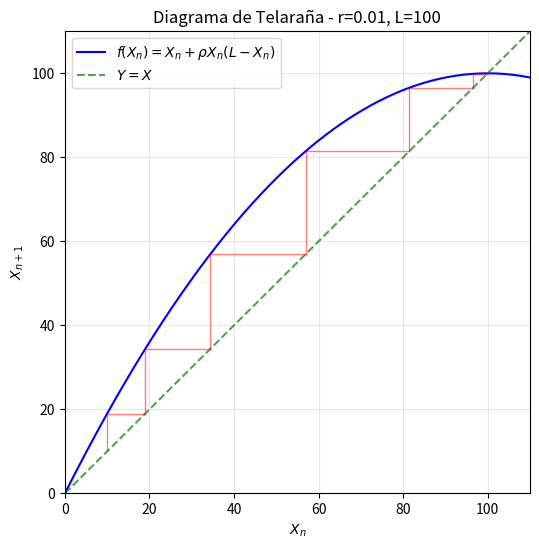
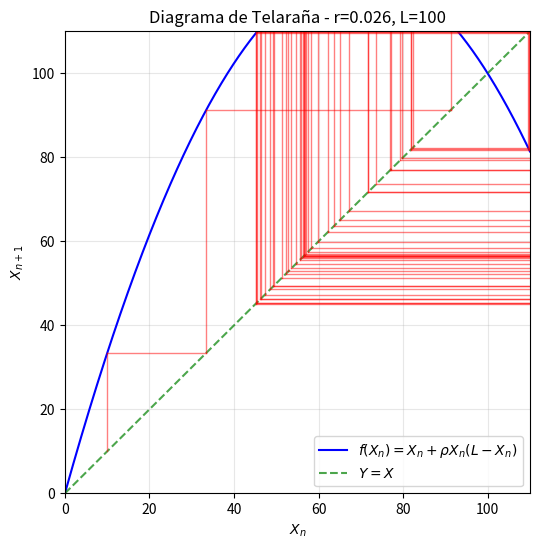
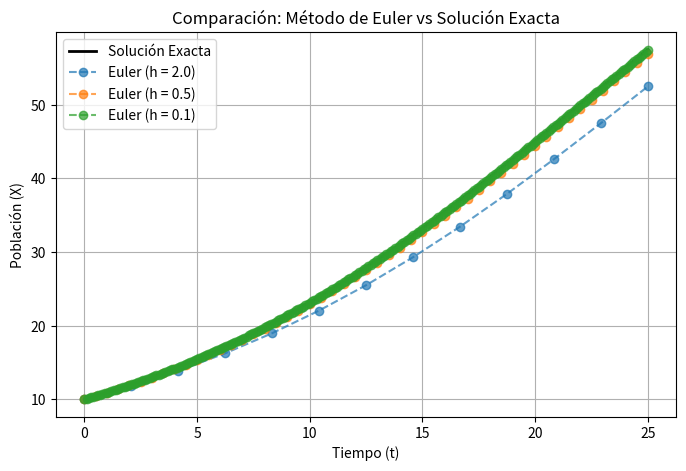

Write the Python code that produced these figures, in order.
import numpy as np
import matplotlib.pyplot as plt

# ==========================================
# ÍTEM 1: DIAGRAMA DE TELARAÑA (COBWEB PLOT)
# ==========================================
def cobweb_plot(rho, L, x0, n_max=80):
    """
    Genera y despliega el Diagrama de Telaraña para el modelo logístico discreto.
    """
    f = lambda x: x + rho * x * (L - x)
    x_vals = np.linspace(0, L * 1.1, 1000)
    y_vals = f(x_vals)
    
    plt.figure(figsize=(6, 6))
    plt.plot(x_vals, y_vals, 'b', lw=1.5, label=r'$f(X_n) = X_n + \rho X_n(L - X_n)$')
    plt.plot(x_vals, x_vals, 'g--', alpha=0.7, label='$Y = X$')
    
    x_curr = x0
    for _ in range(n_max):
        y_next = f(x_curr)
        plt.plot([x_curr, x_curr], [x_curr, y_next], 'r', alpha=0.5, lw=1)
        plt.plot([x_curr, y_next], [y_next, y_next], 'r', alpha=0.5, lw=1)
        x_curr = y_next
        if abs(x_curr) > 1e4: 
            break
            
    plt.title(f'Diagrama de Telaraña - r={rho}, L={L}')
    plt.xlabel('$X_n$')
    plt.ylabel('$X_{n+1}$')
    plt.xlim(0, L * 1.1)
    plt.ylim(0, L * 1.1)
    plt.legend()
    plt.grid(True, alpha=0.3)
    plt.show()


# ===================================================
# ÍTEM 2: ANÁLISIS DE SENSIBILIDAD PARAMÉTRICA
# ===================================================
def calcular_tiempo_convergencia(rho, L, x0=5, tol=1e-2, max_iter=1000):
    """
    Calcula el tiempo iterativo para alcanzar el estado estacionario L.
    """
    f = lambda x: x + rho * x * (L - x)
    x = x0
    for t in range(max_iter):
        x_next = f(x)
        if abs(x_next - x) < tol and abs(x_next - L) < tol * 10:
            return t
        x = x_next
        if x <= 0 or np.isnan(x): 
            return max_iter
    return max_iter

def generar_mapa_calor_sensibilidad():
    """
    Visualiza la matriz bidimensional para analizar la sensibilidad de rho y L.
    """
    rho_vals = np.linspace(0.005, 0.025, 50)
    L_vals = np.linspace(50, 150, 50)
    T_matrix = np.zeros((len(rho_vals), len(L_vals)))
    
    for i, rho in enumerate(rho_vals):
        for j, L in enumerate(L_vals):
            T_matrix[i, j] = calcular_tiempo_convergencia(rho, L, x0=10)
            
    plt.figure(figsize=(8, 6))
    plt.imshow(T_matrix, extent=[L_vals[0], L_vals[-1], rho_vals[0], rho_vals[-1]], 
               origin='lower', aspect='auto', cmap='viridis')
    plt.colorbar(label='Tiempo de convergencia (iteraciones $t$)')
    plt.title('Análisis de Sensibilidad: Tiempo de Convergencia según $\\rho$ y $L$')
    plt.xlabel('Capacidad de carga ($L$)')
    plt.ylabel('Tasa de crecimiento ($\\rho$)')
    plt.grid(False)
    plt.show()


# =========================================
# ÍTEM 3: ESTUDIO DEL ERROR GLOBAL DE EULER
# =========================================
def solucion_analitica(t, r, L, X0):
    """
    Evalúa la solución analítica exacta de la ecuación diferencial logística.
    """
    return (L * X0) / (X0 + (L - X0) * np.exp(-r * t))

def euler_integracion(r, L, X0, h, t_max=25):
    """
    Aproxima la solución de la ecuación diferencial mediante el método de Euler.
    """
    n_pasos = int(t_max / h)
    t_vals = np.linspace(0, t_max, n_pasos + 1)
    X_vals = np.zeros(n_pasos + 1)
    X_vals[0] = X0
    for n in range(n_pasos):
        X_vals[n+1] = X_vals[n] + h * (r * X_vals[n] * (1 - X_vals[n] / L))
    return t_vals, X_vals

# Esto activará los gráficos de telaraña que programaron
cobweb_plot(rho=0.01, L=100, x0=10)   # Caso A: Estable
cobweb_plot(rho=0.026, L=100, x0=10)  # Caso B: Inestable

# ===================================================
# EJECUTAR ÍTEM 2: TIEMPOS DE CONVERGENCIA (TABLA)
# ===================================================
print("--- TIEMPOS DE CONVERGENCIA ---")
for r in [0.005, 0.01, 0.015]:
    t = calcular_tiempo_convergencia(rho=r, L=100, x0=5)
    print(f"Para rho = {r}, el tiempo de convergencia es: {t} pasos.")

print("\n" + "="*40 + "\n")

# ===================================================
# EJECUTAR ÍTEM 3: GRÁFICO DE ERROR DE EULER
# ===================================================
print("--- GENERANDO GRÁFICO DE EULER ---")

# Parámetros de prueba
r_prueba = 0.1
L_prueba = 100
X0_prueba = 10
t_max_prueba = 25

plt.figure(figsize=(8, 5))

# 1. Solución analítica (continua) como referencia
t_exacto = np.linspace(0, t_max_prueba, 200)
X_exacto = solucion_analitica(t_exacto, r_prueba, L_prueba, X0_prueba)
plt.plot(t_exacto, X_exacto, 'k-', label='Solución Exacta', linewidth=2)

# 2. Probar Euler con diferentes pasos (h) para ver el error
pasos_h = [2.0, 0.5, 0.1]
for h in pasos_h:
    t_euler, X_euler = euler_integracion(r_prueba, L_prueba, X0_prueba, h, t_max_prueba)
    plt.plot(t_euler, X_euler, '--o', label=f'Euler (h = {h})', alpha=0.7)

plt.title('Comparación: Método de Euler vs Solución Exacta')
plt.xlabel('Tiempo (t)')
plt.ylabel('Población (X)')
plt.legend()
plt.grid(True)
plt.show()
